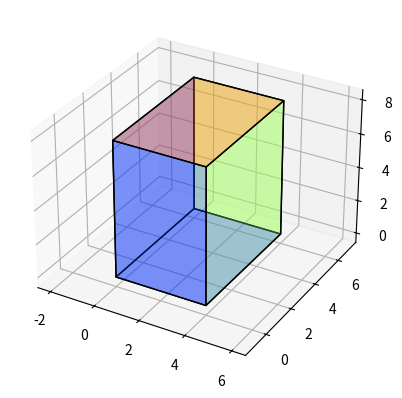

Write the Python code that produced this figure. (Note: this script raises an exception after producing the figure.)
import numpy as np
import matplotlib.pyplot as plt
import matplotlib
from mpl_toolkits.mplot3d import Axes3D
from mpl_toolkits.mplot3d.art3d import Poly3DCollection, Line3DCollection


def axisEqual3D(ax):
    extents = np.array([getattr(ax, 'get_{}lim'.format(dim))() for dim in 'xyz'])
    sz = extents[:, 1] - extents[:, 0]
    centers = np.mean(extents, axis=1)
    maxsize = max(abs(sz))
    r = maxsize/2
    for ctr, dim in zip(centers, 'xyz'):
        getattr(ax, 'set_{}lim'.format(dim))(ctr - r, ctr + r)


def plot_cube(cube_size, extra_point=None, extra_point_marker='+',
              orig_point=None, bright_color_all=None):
    if orig_point is None:
        orig_point = [0, 0, 0]
    point_all_unit_cube = np.asarray(
        [[0, 0, 0],
         [1, 0, 0],
         [1, 1, 0],
         [0, 1, 0],
         [0, 0, 1],
         [1, 0, 1],
         [1, 1, 1],
         [0, 1, 1]]
    )

    if bright_color_all is None:
        color_all = [(1, 0, 0, 0.1),  # blue
                     (1, 1, 0, 0.1),  # yellow
                     (0, 1, 1, 0.1),  # cyan
                     (1, 0, 1, 0.1),  # magenta
                     (0.5, 0.5, 0.5, 0.1),  # gray
                     (0, 0.5, 0, 0.1)]  # green
    else:
        cmap = matplotlib.cm.get_cmap('jet')
        color_all = []
        for i in range(6):
            color_all.append((*cmap(bright_color_all[i])[:3], 0.3))

    cube_size = np.asarray(cube_size)
    orig_point = np.asarray(orig_point)
    point_all = point_all_unit_cube * cube_size[np.newaxis, :]
    edge_all = [
        [point_all[0], point_all[1], point_all[2], point_all[3]],  # z=z_min
        [point_all[0], point_all[1], point_all[5], point_all[4]],  # y=x_min
        [point_all[1], point_all[2], point_all[6], point_all[5]],  # x=x_max
        [point_all[2], point_all[3], point_all[7], point_all[6]],  # y=y_max
        [point_all[3], point_all[0], point_all[4], point_all[7]],  # x=x_min
        [point_all[4], point_all[5], point_all[6], point_all[7]]   # z=z_max
    ]

    fig = plt.figure()
    ax = fig.add_subplot(111, projection='3d')
    face_all = Poly3DCollection(edge_all, linewidths=1, edgecolors='k')
    face_all.set_facecolor(color_all)
    ax.add_collection3d(face_all)

    # Plot the point_all themselves to force the scaling of the axes
    ax.scatter(point_all[:, 0], point_all[:, 1], point_all[:, 2], s=0)

    if extra_point is not None:
        dist_all = np.sqrt(np.sum(extra_point**2, axis=1))
        min_dist, max_dist = np.min(dist_all), np.max(dist_all)
        n_seg = 10
        dist_per_seg = (max_dist-min_dist)/n_seg
        for seg_i in range(n_seg):
            index = np.logical_and(dist_all>seg_i*dist_per_seg, dist_all<(seg_i+1)*dist_per_seg)
            ax.scatter(extra_point[index, 0], extra_point[index, 1], extra_point[index, 2],
                       marker=extra_point_marker, alpha=0.9-seg_i/n_seg*0.8)

    # ax.set_aspect('equal')
    axisEqual3D(ax)
    return fig


if __name__ == '__main__':
    fig = plot_cube([4, 6, 8], bright_color_all=[0.1, 0.2, 0.5, 0.6, 0.1, 0.8])
    fig.savefig('img/plot_cube_test.png')
